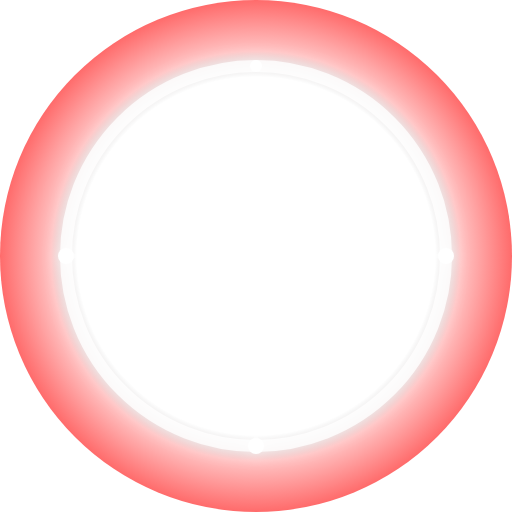
t = 0.00 s
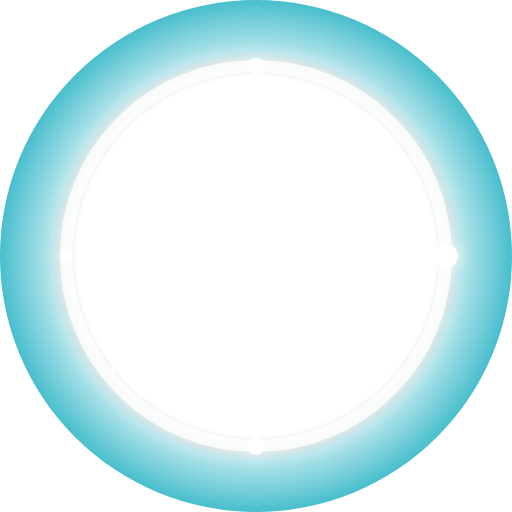
t = 1.00 s
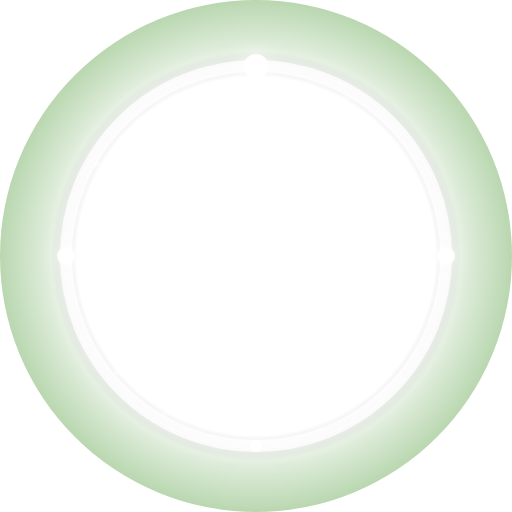
t = 2.00 s
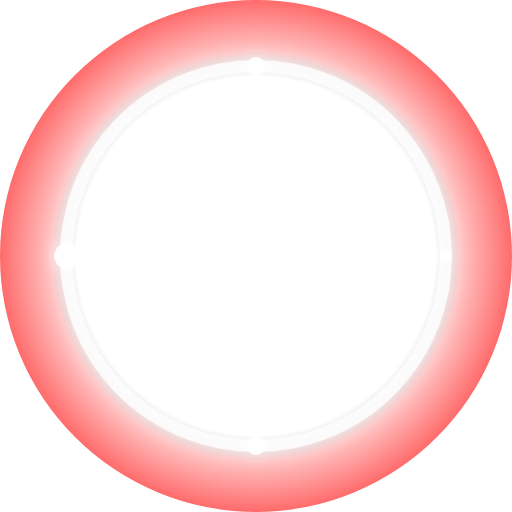
t = 3.00 s
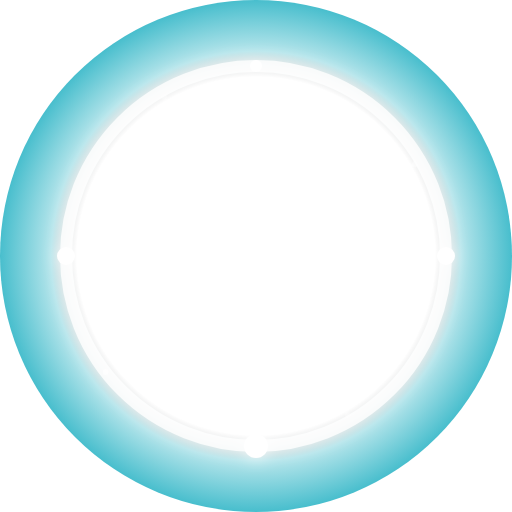
t = 4.00 s
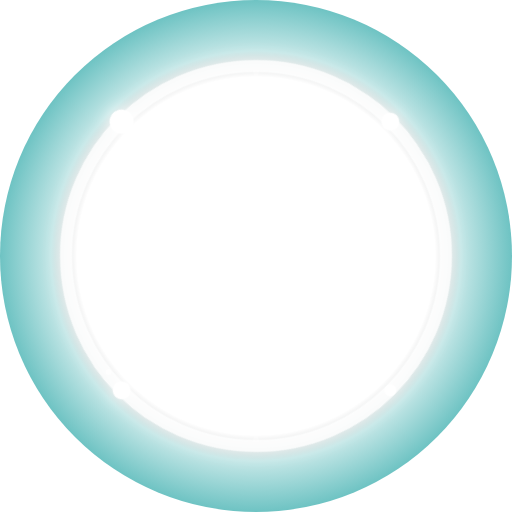
t = 4.50 s

The animated SVG that drew these frames (rendered in a browser with its animation timeline set to each time). Animation: 23 SMIL elements (animate=21,animateTransform=2); one cycle of 6.00 s, repeats indefinitely.

<svg width="256" height="256" viewBox="0 0 256 256" xmlns="http://www.w3.org/2000/svg">
  <!-- Marco con animación de ejemplo -->
  <defs>
    <!-- Gradiente animado -->
    <radialGradient id="animatedGradient" cx="50%" cy="50%" r="50%">
      <stop offset="0%" style="stop-color:transparent;stop-opacity:0" />
      <stop offset="70%" style="stop-color:transparent;stop-opacity:0" />
      <stop offset="80%" style="stop-color:#FF6B6B;stop-opacity:0.4">
        <animate attributeName="stop-color" 
                 values="#FF6B6B;#4ECDC4;#45B7D1;#96CEB4;#FFEAA7;#FF6B6B" 
                 dur="3s" repeatCount="indefinite"/>
      </stop>
      <stop offset="90%" style="stop-color:#FF6B6B;stop-opacity:0.7">
        <animate attributeName="stop-color" 
                 values="#FF6B6B;#4ECDC4;#45B7D1;#96CEB4;#FFEAA7;#FF6B6B" 
                 dur="3s" repeatCount="indefinite"/>
      </stop>
      <stop offset="100%" style="stop-color:#FF6B6B;stop-opacity:1">
        <animate attributeName="stop-color" 
                 values="#FF6B6B;#4ECDC4;#45B7D1;#96CEB4;#FFEAA7;#FF6B6B" 
                 dur="3s" repeatCount="indefinite"/>
      </stop>
    </radialGradient>
    
    <!-- Filtro de resplandor -->
    <filter id="glow">
      <feGaussianBlur stdDeviation="4" result="coloredBlur"/>
      <feMerge> 
        <feMergeNode in="coloredBlur"/>
        <feMergeNode in="SourceGraphic"/>
      </feMerge>
    </filter>
  </defs>
  
  <!-- Fondo del marco -->
  <circle cx="128" cy="128" r="128" fill="url(#animatedGradient)" />
  
  <!-- Anillo principal rotatorio -->
  <g filter="url(#glow)">
    <animateTransform attributeName="transform" type="rotate" 
                      values="0 128 128;360 128 128" dur="4s" repeatCount="indefinite"/>
    <circle cx="128" cy="128" r="95" fill="none" stroke="#FFFFFF" stroke-width="6" opacity="0.8" />
    
    <!-- Puntos decorativos en el anillo -->
    <circle cx="128" cy="33" r="4" fill="#FFFFFF">
      <animate attributeName="r" values="3;6;3" dur="2s" repeatCount="indefinite"/>
    </circle>
    <circle cx="223" cy="128" r="4" fill="#FFFFFF">
      <animate attributeName="r" values="3;6;3" dur="2s" repeatCount="indefinite" begin="0.5s"/>
    </circle>
    <circle cx="128" cy="223" r="4" fill="#FFFFFF">
      <animate attributeName="r" values="3;6;3" dur="2s" repeatCount="indefinite" begin="1s"/>
    </circle>
    <circle cx="33" cy="128" r="4" fill="#FFFFFF">
      <animate attributeName="r" values="3;6;3" dur="2s" repeatCount="indefinite" begin="1.5s"/>
    </circle>
  </g>
  
  <!-- Anillo interno pulsante -->
  <circle cx="128" cy="128" r="85" fill="none" stroke="#FFFFFF" stroke-width="2" opacity="0.6">
    <animate attributeName="r" values="82;88;82" dur="2s" repeatCount="indefinite"/>
    <animate attributeName="opacity" values="0.4;0.8;0.4" dur="2s" repeatCount="indefinite"/>
  </circle>
  
  <!-- Partículas flotantes -->
  <g opacity="0.7">
    <!-- Partícula 1 -->
    <circle cx="90" cy="70" r="2" fill="#FFFFFF">
      <animate attributeName="cy" values="70;50;70" dur="3s" repeatCount="indefinite"/>
      <animate attributeName="opacity" values="0.3;1;0.3" dur="3s" repeatCount="indefinite"/>
    </circle>
    
    <!-- Partícula 2 -->
    <circle cx="166" cy="90" r="1.5" fill="#FFFFFF">
      <animate attributeName="cx" values="166;186;166" dur="2.5s" repeatCount="indefinite"/>
      <animate attributeName="opacity" values="0.5;1;0.5" dur="2.5s" repeatCount="indefinite"/>
    </circle>
    
    <!-- Partícula 3 -->
    <circle cx="186" cy="166" r="2" fill="#FFFFFF">
      <animate attributeName="cy" values="166;186;166" dur="3.5s" repeatCount="indefinite"/>
      <animate attributeName="opacity" values="0.2;0.9;0.2" dur="3.5s" repeatCount="indefinite"/>
    </circle>
    
    <!-- Partícula 4 -->
    <circle cx="70" cy="186" r="1.5" fill="#FFFFFF">
      <animate attributeName="cx" values="70;50;70" dur="2.8s" repeatCount="indefinite"/>
      <animate attributeName="opacity" values="0.4;1;0.4" dur="2.8s" repeatCount="indefinite"/>
    </circle>
  </g>
  
  <!-- Rayos de energía -->
  <g opacity="0.5">
    <animateTransform attributeName="transform" type="rotate" 
                      values="0 128 128;360 128 128" dur="6s" repeatCount="indefinite"/>
    
    <!-- Rayo 1 -->
    <path d="M 128 40 L 130 45 L 126 45 Z" fill="#FFFFFF">
      <animate attributeName="opacity" values="0.2;1;0.2" dur="1s" repeatCount="indefinite"/>
    </path>
    
    <!-- Rayo 2 -->
    <path d="M 216 128 L 221 130 L 221 126 Z" fill="#FFFFFF">
      <animate attributeName="opacity" values="0.2;1;0.2" dur="1s" repeatCount="indefinite" begin="0.25s"/>
    </path>
    
    <!-- Rayo 3 -->
    <path d="M 128 216 L 130 221 L 126 221 Z" fill="#FFFFFF">
      <animate attributeName="opacity" values="0.2;1;0.2" dur="1s" repeatCount="indefinite" begin="0.5s"/>
    </path>
    
    <!-- Rayo 4 -->
    <path d="M 40 128 L 35 130 L 35 126 Z" fill="#FFFFFF">
      <animate attributeName="opacity" values="0.2;1;0.2" dur="1s" repeatCount="indefinite" begin="0.75s"/>
    </path>
  </g>
</svg>
